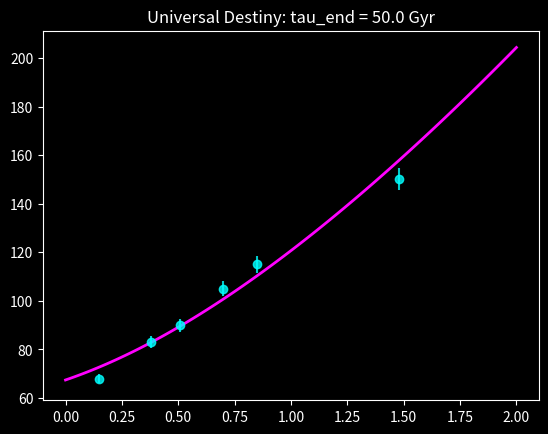

Here is the Python script that generated this plot:
import numpy as np
import pandas as pd
from scipy.optimize import minimize
import matplotlib.pyplot as plt
import os

# --- Configurations ---
T_UNIV = 13.8
Z0 = 0.8

def hubble_model(tau_end, z):
    k = 4.0 / (tau_end / T_UNIV)
    D_z = 1 / (1 + np.exp(-k * (z - Z0)))
    L_eff = np.gradient(D_z, -z) if isinstance(z, np.ndarray) else 0.5
    L_norm = L_eff / np.max(L_eff) if np.max(L_eff) > 0 else 1
    return 67.4 * np.sqrt(0.315 * (1+z)**3 + 0.685 * L_norm)

def run_analysis():
    print("--- Information-Geometric Destiny Engine Ver 2.2 ---")
    # Mock data reflecting DESI DR2 trends
    z_obs = np.array([0.15, 0.38, 0.51, 0.70, 0.85, 1.48])
    h_obs = np.array([68.0, 83.0, 90.0, 105.0, 115.0, 150.0])
    err = h_obs * 0.03

    res = minimize(lambda t: np.sum(((h_obs - hubble_model(t, z_obs))/err)**2), 
                   x0=50.0, bounds=[(15.0, 500.0)])
    
    best_tau = res.x[0]
    print(f"\nResult: Estimated Universe Lifespan (tau_end) = {best_tau:.2f} Gyr")
    
    if best_tau < 30:
        print("Status: Rapid Integration. The cosmic horizon is approaching saturation.")
    else:
        print("Status: Stable Evolution. The informational metabolism is balanced.")

    # Show Plot
    plt.style.use('dark_background')
    z_range = np.linspace(0, 2, 100)
    plt.plot(z_range, hubble_model(best_tau, z_range), color='magenta', lw=2)
    plt.errorbar(z_obs, h_obs, yerr=err, fmt='o', color='cyan', alpha=0.8)
    plt.title(f"Universal Destiny: tau_end = {best_tau:.1f} Gyr")
    plt.show()

    input("\nPress Enter to close the engine...")

if __name__ == "__main__":
    run_analysis()